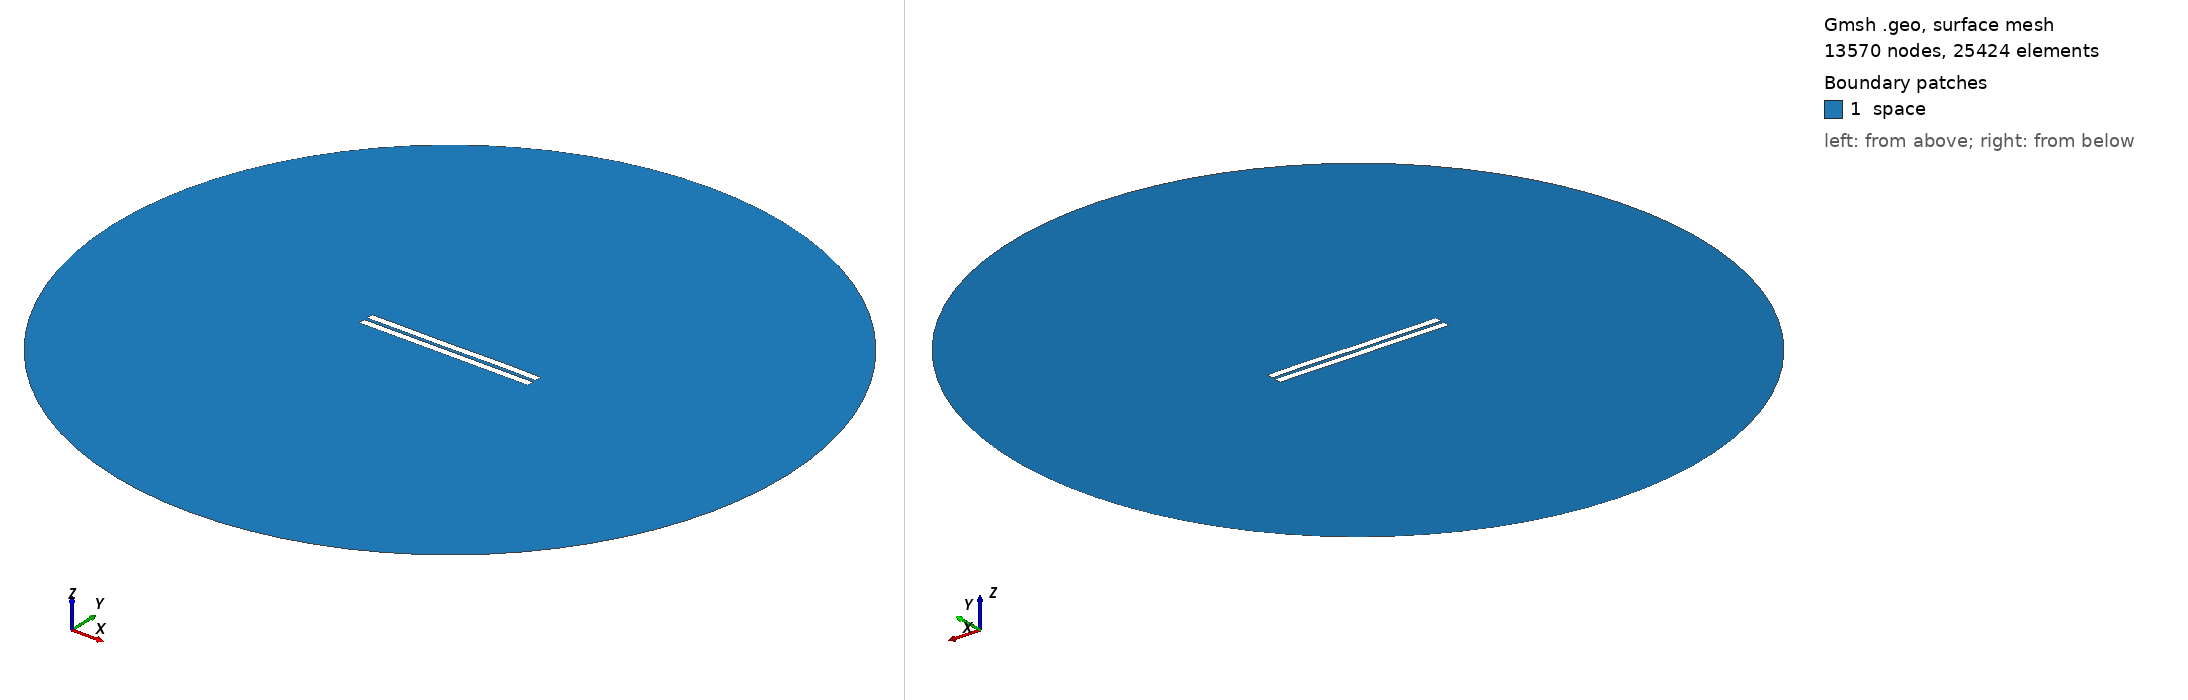

Gmsh geometry script, surface-meshed: 13570 nodes, 25424 surface elements. Boundary patches (legend numbers): 1 space. Left view from above one corner, right view from below the opposite corner. Legend entries are the model's physical surfaces. The drawing asked Gmsh for element sizes between 1% and 20% of the model's largest extent; the script's own settings can give other sizes.

=== 1684.geo (drawn) ===
//---------------------------------------
// Geometry kernel
//---------------------------------------

SetFactory("OpenCASCADE");



//---------------------------------------
// Parameters of the geometry
//---------------------------------------

// Overetch of the upper plate
overetch = 0.0;

// Distance between the plates
distance = 2.0;

// Discretization over the x axis (for the deformation)
nx = 50; 

// Length of the plate
L = 100 - overetch; 

// Number of modes
n = 4; 

// 1st mode coefficient
coeff(1) = 0.07499999999999998;
beta(1) = 0.596864 * 3.1415926535 / L;

// 2nd mode coefficient
coeff(2) = 0.0;
beta(2) = 1.49418 * 3.1415926535 / L;

// 3rd mode coefficient
coeff(3) = -0.075;
beta(3) = 2.50025 * 3.1415926535 / L;

// 4th mode coefficient
coeff(4) = 0.07499999999999998;
beta(4) = 3.49999 * 3.1415926535 / L;



//---------------------------------------
// Upper plate (deformed rectangle)
//---------------------------------------

// Coordiantes of the upper plate
xmin = -50;
xmax = 50 - overetch;

// Height of the upper plate
yheight = 4 - 2 * overetch;

// Indexes of the points
UpperID[] = {};
LowerID[] = {};
LeftID[] = {};
RightID[] = {};

// Point index
p = 1;

// Horizontal edges
For i In {1:nx}
    x = xmin + (i-1)*(xmax - xmin)/(nx-1);

    y_bottom = distance / 2 + overetch;
    For j In {1:n}
        C = (Cosh(beta(j)*L) + Cos(beta(j)*L)) / (Sinh(beta(j)*L) + Sin(beta(j)*L));
        y_bottom  = y_bottom + coeff(j) * (Cosh(beta(j)*(x+50)) - Cos(beta(j)*(x+50)) - C * (Sinh(beta(j)*(x+50)) - Sin(beta(j)*(x+50))));
    EndFor

    y_top = y_bottom + yheight;

    Point(p) = {x, y_top, 0, 1.0};
    UpperID[i] = p;
    p = p + 1;

    Point(p) = {x, y_bottom, 0, 1.0};
    LowerID[i] = p;
    p = p + 1;
EndFor

// Create point lists
UpperPts[] = {}; LowerPts[] = {};
For i In {1:nx}
  UpperPts[] += {UpperID[i]};
  LowerPts[] += {LowerID[i]};
EndFor

// Build splines
Spline(1) = {UpperPts[]};
Spline(2) = {LowerPts[]};
Line(3) = {LowerPts[nx-1], UpperPts[nx-1]};
Line(4) = {LowerPts[0], UpperPts[0]};

// Build the plane surface
Curve Loop(1) = {2, 3, -1, -4};
Plane Surface(1) = {1};



//---------------------------------------
// Lower plate (rectangle)
//---------------------------------------

// Vertices
Point(1001) = {-50, -1, 0, 1.0};
Point(1002) = { 50, -1, 0, 1.0};
Point(1003) = { 50,  -5, 0, 1.0};
Point(1004) = {-50,  -5, 0, 1.0};

// Edges
Line(5) = {1001, 1002};
Line(6) = {1002, 1003};
Line(7) = {1003, 1004};
Line(8) = {1004, 1001};

// Plane surface
Line Loop(2) = {5, 6, 7, 8};
Plane Surface(2) = {2}; 



//---------------------------------------
// Outer (fictious) boundary
//---------------------------------------

// Points
Point(1005) = {0, 0, 0};       // Center
Point(1006) = {200, 0, 0};     // Start point
Point(1007) = {0, 200, 0};     // 90 degrees
Point(1008) = {-200, 0, 0};    // 180 degrees
Point(1009) = {0, -200, 0};    // 270 degrees

// Circle arcs (each needs start, center, end)
Circle(9) = {1006, 1005, 1007};
Circle(10) = {1007, 1005, 1008};
Circle(11) = {1008, 1005, 1009};
Circle(12) = {1009, 1005, 1006};

// Plane surface for the entire domain
Curve Loop(3) = {9, 10, 11, 12};
Surface(3) = {3};

// Subtract the plates from the whole domain to obtain the actual domain where we want to solve the equations
BooleanDifference{ Surface{3}; Delete; }{ Surface{1}; Surface{2}; Delete; }




//---------------------------------------
// Transfinite Lines/Curves
//---------------------------------------

// Set the number of points on the boundaries
r = 7;

// Plates
Transfinite Curve {1, 2} = 50*r Using Progression 1;
Transfinite Curve {3, 4} = 2*r Using Progression 1;
Transfinite Line {5, 7} = 50*r Using Progression 1;
Transfinite Line {6, 8} = 2*r Using Progression 1;

// Outer boundary
Transfinite Line {9, 10, 11, 12} = 20 Using Progression 1;



//---------------------------------------
// Physical groups
//---------------------------------------                

// Physical curves (boundaries)
Physical Line("force_segment", 10) = {2};
Physical Line("upper_plate", 11) = {1, 3, 4};
Physical Line("lower_plate", 12) = {5, 6, 7, 8};
Physical Line("boundary", 20) = {9, 10, 11, 12};

// Physical Surfaces
Physical Surface("space", 30) = {3};



//---------------------------------------
// 6. Generate the Mesh
//---------------------------------------

// 2D mesh generation
Mesh 2;
